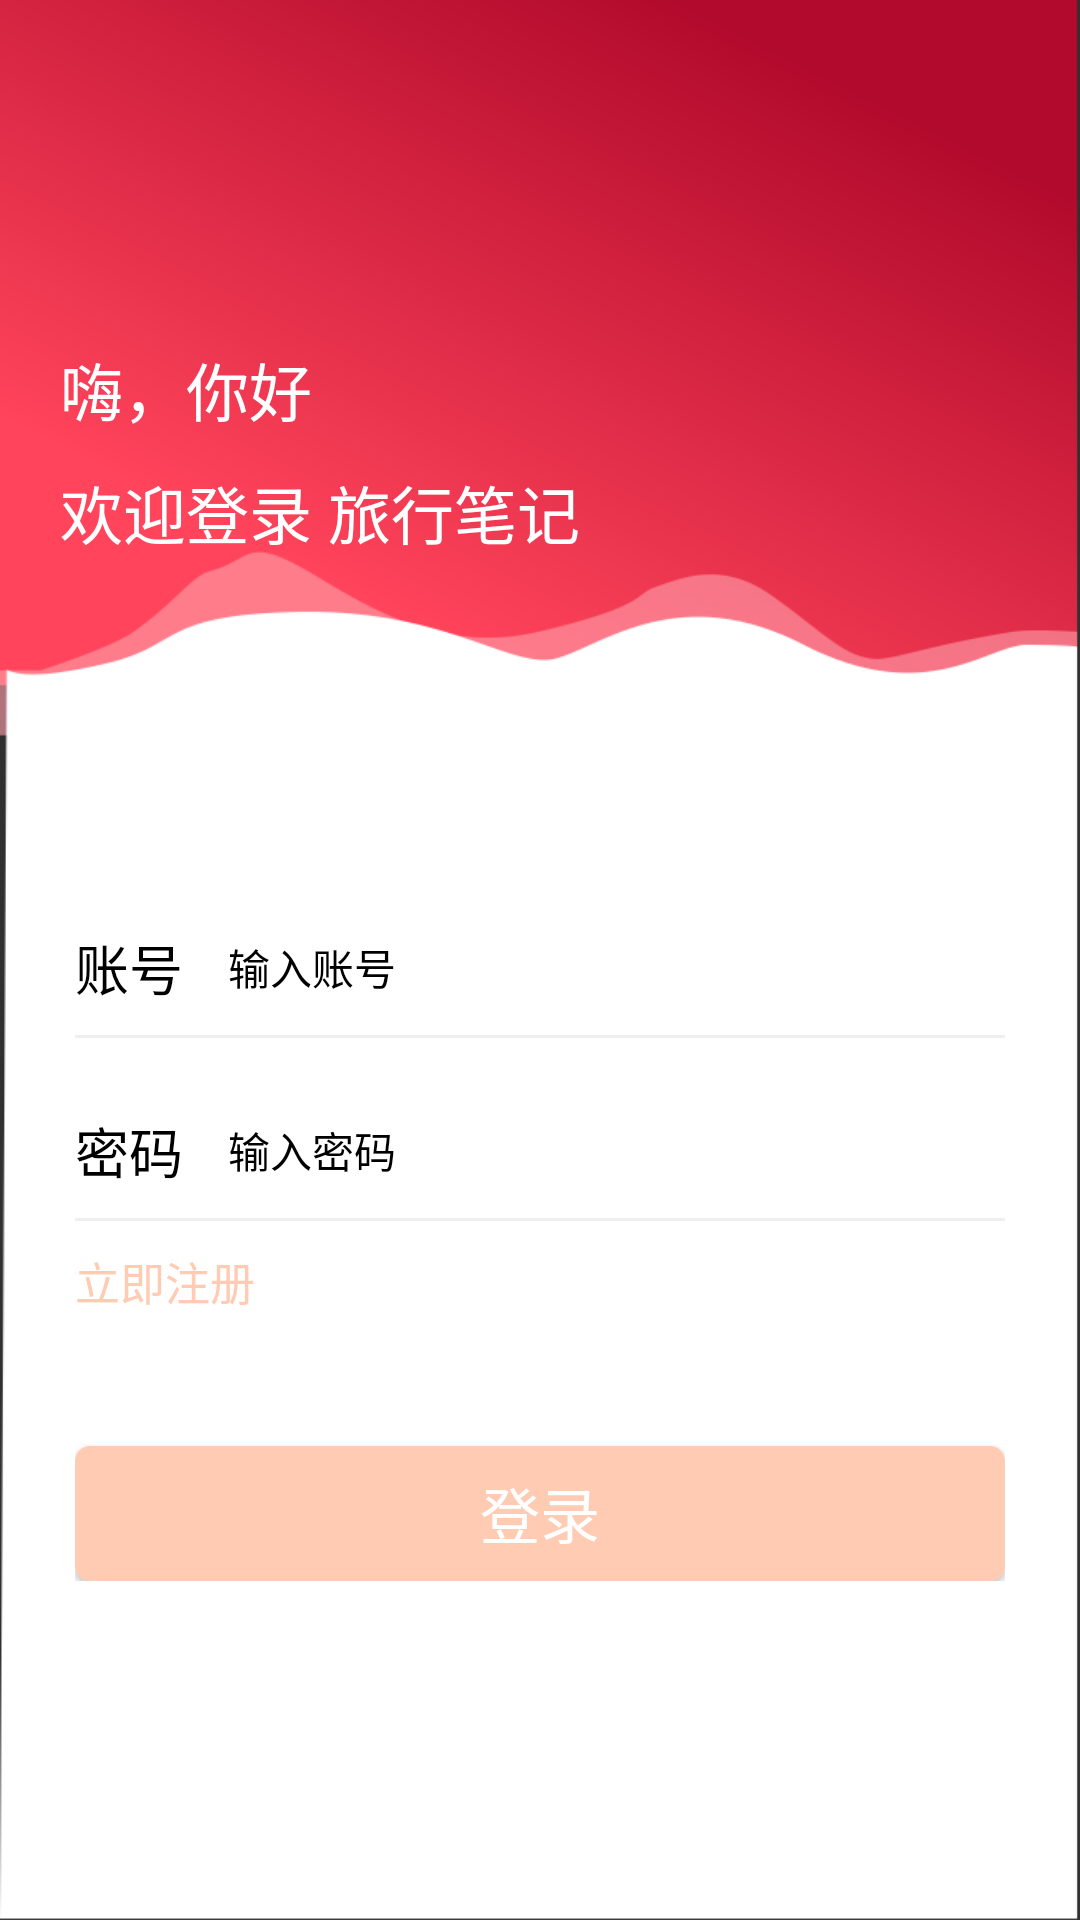

Write the Android layout XML for this screen, with the resource values it uses.
<!-- AndroidManifest.xml: application theme Theme.Design.NoActionBar -->
<!-- res/layout/activity_login.xml -->
<?xml version="1.0" encoding="utf-8"?>
<LinearLayout
    xmlns:android="http://schemas.android.com/apk/res/android"
    android:layout_width="match_parent"
    android:layout_height="match_parent"
    android:background="@mipmap/img_login"
    android:orientation="vertical">


    <LinearLayout
        android:paddingLeft="20dp"
        android:gravity="center_vertical"
        android:orientation="vertical"
        android:layout_width="match_parent"
        android:layout_height="300dp">
        <TextView
            android:layout_width="wrap_content"
            android:layout_height="wrap_content"
            android:text="嗨，你好"
            android:textColor="#ffffffff"
            android:textSize="21sp"
            />
        <TextView
            android:layout_marginTop="10dp"
            android:layout_width="wrap_content"
            android:layout_height="wrap_content"
            android:text="欢迎登录 旅行笔记"
            android:textColor="#ffffffff"
            android:textSize="21sp"
            />

    </LinearLayout>


    <LinearLayout
        android:layout_width="match_parent"
        android:layout_height="wrap_content"
        android:layout_marginLeft="25dp"
        android:layout_marginRight="25dp"
        android:orientation="vertical">

        <RelativeLayout
            android:layout_width="match_parent"
            android:layout_height="45dp">

            <TextView
                android:layout_centerVertical="true"
                android:id="@+id/phone_iv"
                android:layout_width="wrap_content"
                android:layout_height="wrap_content"
                android:text="账号"
                android:textColor="@color/black"
                android:textSize="18sp" />

            <EditText
                android:id="@+id/phone_et"
                android:layout_width="match_parent"
                android:layout_height="match_parent"
                android:layout_centerVertical="true"
                android:layout_marginLeft="15dp"
                android:layout_toRightOf="@+id/phone_iv"
                android:background="@color/white"
                android:hint="输入账号"
                android:singleLine="true"
                android:textColor="@color/black"
                android:textColorHint="@color/black"
                android:textSize="14sp" />

        </RelativeLayout>

        <View
            android:layout_width="match_parent"
            android:layout_height="1dp"
            android:background="@color/gray" />


        <RelativeLayout
            android:layout_width="match_parent"
            android:layout_height="45dp"
            android:layout_marginTop="15dp">

            <TextView
                android:layout_centerVertical="true"
                android:id="@+id/password_iv"
                android:layout_width="wrap_content"
                android:layout_height="wrap_content"
                android:text="密码"
                android:textColor="@color/black"
                android:textSize="18sp" />

            <EditText
                android:id="@+id/password_et"
                android:layout_width="match_parent"
                android:layout_height="45dp"
                android:layout_marginLeft="15dp"
                android:layout_toRightOf="@+id/password_iv"
                android:background="@color/white"
                android:hint="输入密码"
                android:singleLine="true"
                android:textColor="@color/black"
                android:textColorHint="@color/black"
                android:textSize="14sp" />


        </RelativeLayout>

        <View
            android:layout_width="match_parent"
            android:layout_height="1dp"
            android:background="@color/gray" />

        <RelativeLayout
            android:layout_width="match_parent"
            android:layout_height="40dp">

            <TextView
                android:layout_width="wrap_content"
                android:layout_height="wrap_content"
                android:layout_centerVertical="true"
                android:onClick="register"
                android:text="立即注册"
                android:textColor="@color/base_blue"
                android:textSize="15sp" />

            <TextView
                android:visibility="gone"
                android:layout_width="wrap_content"
                android:layout_height="wrap_content"
                android:layout_alignParentRight="true"
                android:layout_centerVertical="true"
                android:onClick="forget"
                android:text="忘记密码"
                android:textColor="@color/base_blue"
                android:textSize="15sp" />

        </RelativeLayout>

        <Button
            android:layout_width="match_parent"
            android:layout_height="45dp"
            android:layout_marginTop="35dp"
            android:background="@drawable/shape_basetitlebg_radius5"
            android:onClick="login"
            android:text="登录"
            android:textColor="@color/white"
            android:textSize="20sp" />

    </LinearLayout>

</LinearLayout>
<!-- resources referenced by this layout -->
<resources>
  <color name="base_blue">#FFCBB3</color>
  <color name="black">#FF000000</color>
  <color name="gray">#EFEFEF</color>
  <color name="white">#FFFFFFFF</color>
  <!-- drawable shape_basetitlebg_radius5 (drawable) -->
  <?xml version="1.0" encoding="utf-8"?>
  <shape xmlns:android="http://schemas.android.com/apk/res/android"
      android:shape="rectangle">
  
      <solid android:color="@color/base_blue"/>
  
      <corners android:radius="5dp"/>
  
  </shape>
  <!-- mipmap img_login: png bitmap (mipmap-xhdpi, 114699 bytes) -->
</resources>
